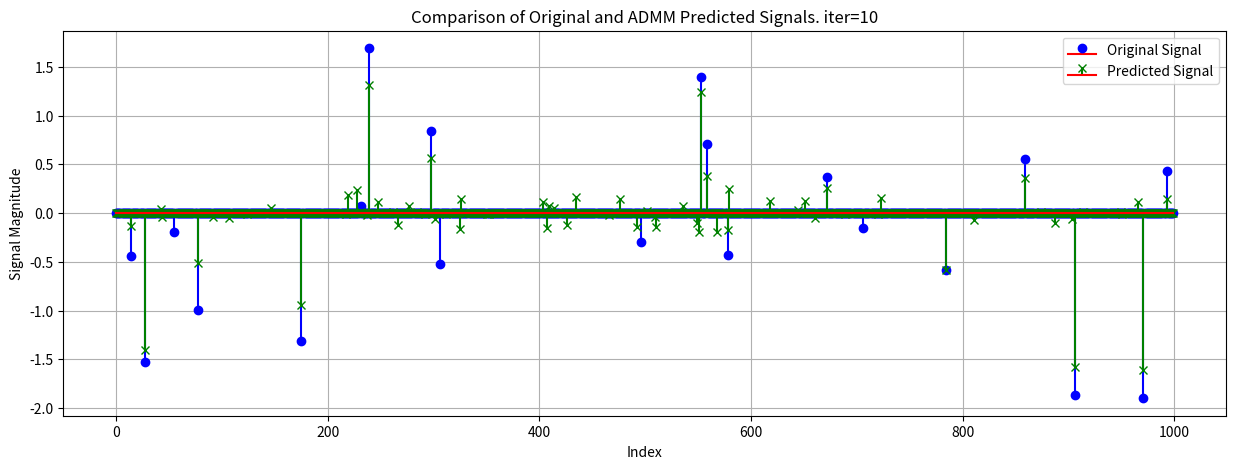

This figure's Python source:
import numpy as np
import matplotlib.pyplot as plt
def soft_thresholding(x, lambda_):
    return np.sign(x) * np.maximum(np.abs(x) - lambda_, 0)

def admm_lasso(A, y, lambda_, rho, max_iter=100):
    m, n = A.shape
    x = np.zeros(n)
    z = np.zeros(n)
    v = np.zeros(n)
    
    A_T_A = A.T @ A
    A_T_y = A.T @ y
    L = np.linalg.inv(A_T_A + rho * np.eye(n))  # Precompute the matrix inverse

    for _ in range(max_iter):
        # x update (solve linear system)
        x = L @ (A_T_y + rho * (z - v))
        # z update (soft thresholding)
        z = soft_thresholding(x + v, lambda_ / rho)
        # u update (Lagrange multiplier)
        v += x - z
    
    return x

# パラメータ設定
N = 1000    # 原信号の次元数
M = 100     # 出力ベクトルの次元数
non_zero_elements = 20      # 正規分布に従うランダムな非ゼロ成分数
np.random.seed(0)
# 1000次元の原信号ベクトルを生成(大部分は0)
original_signal = np.zeros(N)
# indexをランダムに選択
non_zero_indices = np.random.choice(N, non_zero_elements, replace=False)

# 選ばれたindexに正規分布の値を設定
original_signal[non_zero_indices] = np.random.randn(non_zero_elements)

# 1000, 100の観測行列を生成(各要素は正規分布に従う)
observation_matrix = np.random.randn(M, N)

# 出力ベクトルを計算(行列積)
output_vector = observation_matrix @ original_signal
# # Example usage
# N = 1000
# M = 100
# non_zero_elements = 20
# np.random.seed(0)
# original_signal = np.zeros(N)
# non_zero_indices = np.random.choice(N, non_zero_elements, replace=False)
# original_signal[non_zero_indices] = np.random.randn(non_zero_elements)
# A = np.random.randn(M, N)
# y = A @ original_signal

x_estimated = admm_lasso(observation_matrix, output_vector, lambda_=1, rho=1)



def plot_signals(type, original_signal, predicted_signal, num_iterations):
    indices = np.arange(len(original_signal))  # 信号のインデックス

    plt.figure(figsize=(15, 5))
    plt.stem(indices, original_signal, linefmt='b-', markerfmt='bo', basefmt='r-', label='Original Signal')
    plt.stem(indices, predicted_signal, linefmt='g-', markerfmt='gx', basefmt='r-', label='Predicted Signal')
    plt.title(f'Comparison of Original and {type} Predicted Signals. iter={num_iterations}')
    plt.xlabel('Index')
    plt.ylabel('Signal Magnitude')
    plt.legend()
    plt.grid(True)
    plt.show()

if __name__ == "__main__":
    plot_signals("ADMM", original_signal, x_estimated, num_iterations=10)